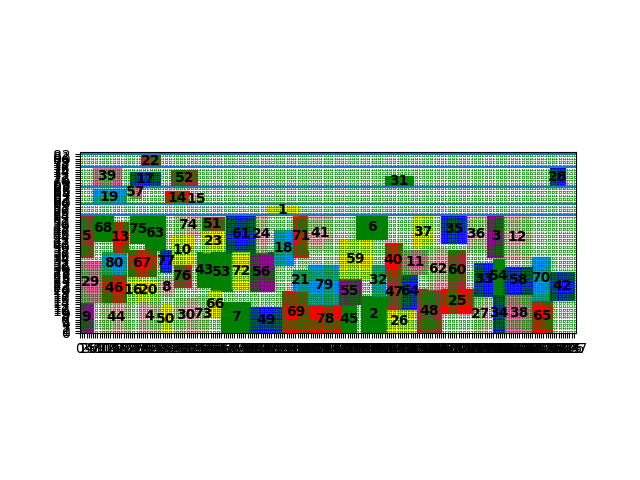

Data behind this chart, as committed beside it:
index, mooring time, starting berth position occupied
5, 0, 35
9, 0, 0
29, 0, 14
44, 10, 0
68, 6, 42
46, 10, 14
80, 10, 27
13, 15, 37
16, 22, 14
17, 23, 67
50, 37, 0
75, 23, 41
4, 27, 0
19, 6, 59
20, 27, 15
39, 6, 68
52, 42, 67
63, 30, 38
73, 54, 0
8, 36, 17
43, 54, 21
57, 23, 62
74, 43, 45
22, 28, 76
23, 56, 37
30, 43, 0
53, 60, 19
61, 67, 37
66, 59, 7
14, 39, 59
72, 70, 20
7, 65, 0
10, 42, 31
15, 50, 59
49, 78, 0
56, 78, 19
67, 22, 26
69, 93, 0
77, 37, 28
78, 105, 0
79, 105, 13
18, 89, 31
45, 120, 0
55, 119, 13
59, 119, 25
2, 129, 0
6, 127, 43
21, 98, 19
24, 81, 37
26, 141, 0
32, 134, 17
47, 141, 11
64, 148, 11
37, 153, 39
40, 140, 26
51, 56, 47
11, 148, 27
48, 155, 0
62, 160, 20
25, 166, 9
... 22 more rows
